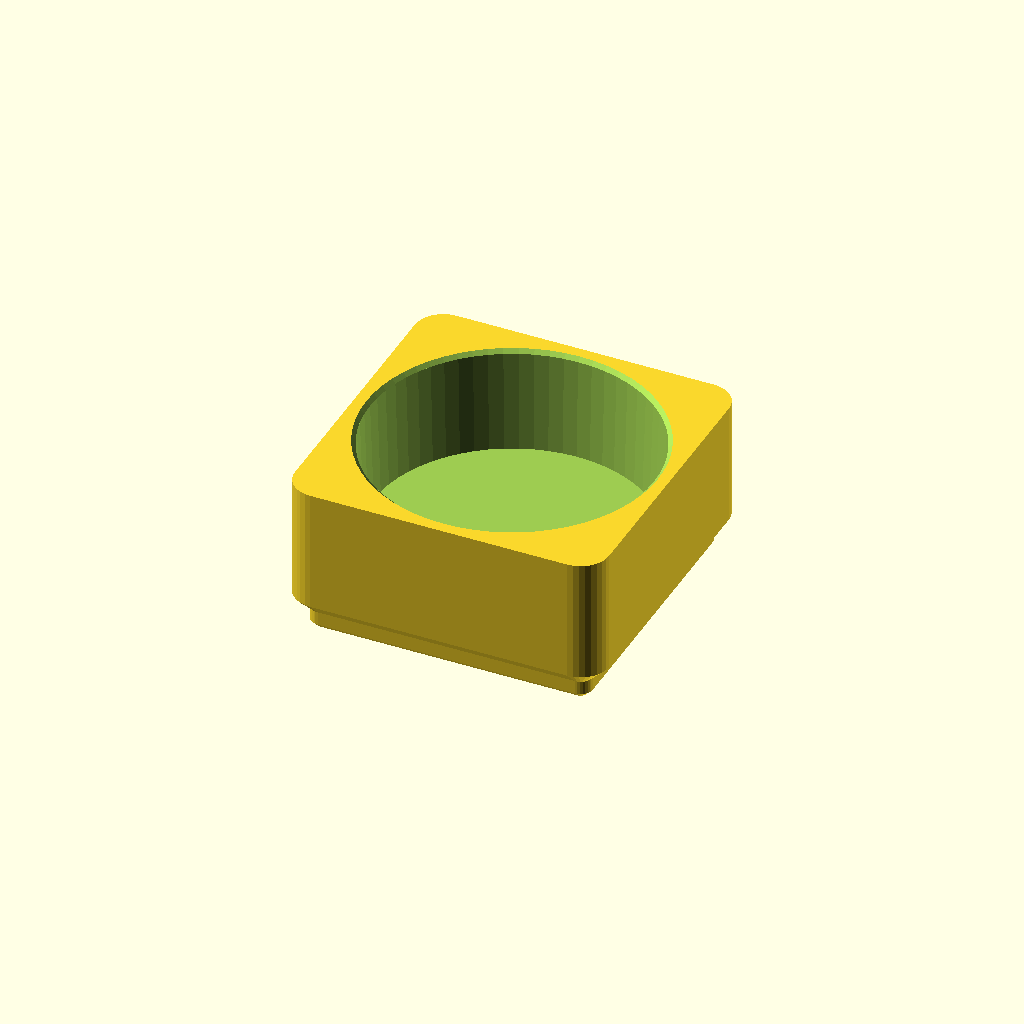
Cell 1 — every parameter at its default value.
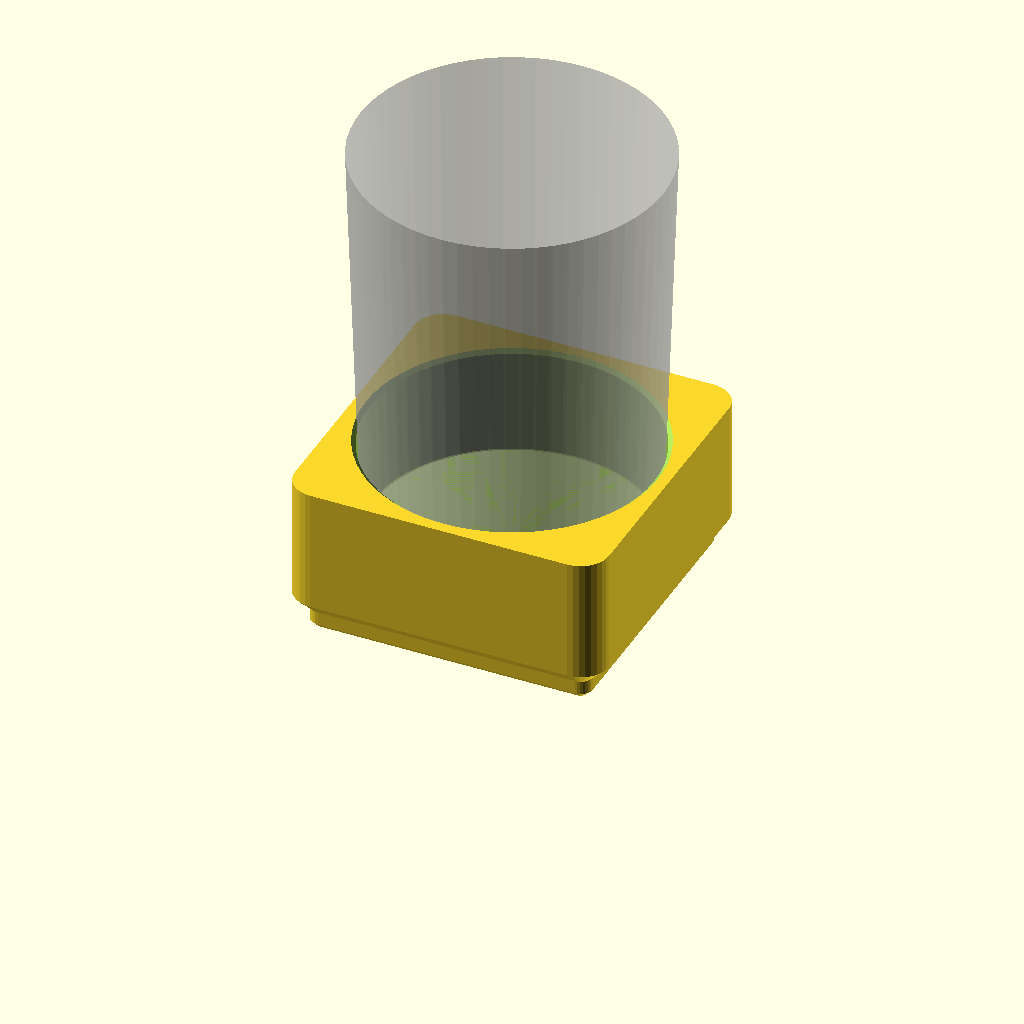
Cell 2 — show set to "assembly", the other parameters unchanged.
All cells are drawn from one camera (rotation 55°, 0°, 25°, orthographic, colour scheme Cornfield), so only the parameter changes between them.
Source of the model, library/gridfinity/gridfinity/gridfinity-metal-cup-base.scad:
// gridfinity-metal-cup-base.scad — a short tapered nest for a metal cup.
// Cup measurements are treated as outside diameters: 36 mm at its bottom,
// 40 mm at its rim, 56 mm tall. The cup rests on the floor; its bottom 14 mm
// is surrounded by the matching taper, with clearance for lifting it out.
// This is an open holder, not a snap fit. The stacking lip is omitted so
// the top remains a short, unobstructed collar around the cup.

include <gridfinity-magnets.scad>

/* [Cup] */
cup_base_d = 36;        // mm, outside diameter at the bottom
cup_rim_d = 40;         // mm, outside diameter at the top
cup_h = 56;            // mm, total cup height
diameter_clearance = 0.5; // mm added to the pocket diameter, 0.25 mm per side

/* [Holder] */
units_z = 3;           // 7 mm units; holder ends at 21 mm, without a stacking lip
floor_thickness = 2;   // mm above the 5 mm Gridfinity foot
entry_chamfer = 0.5;   // mm height and radial widening of the mouth

/* [Magnets] */
magnet_hole_d = 10.5;   // mm, four enclosed cavities for 10 mm discs
magnet_cav_h = 2.2;     // mm, accommodates 2 mm thick magnets
magnet_skin = 0.4;     // mm below the cavities; insert at the usual print pause

/* [Output] */
show = "holder";       // [holder, assembly]

$fn = 64;
eps = 0.01;

/* [Derived] */
pad_top = 5;           // mm, existing Gridfinity foot height
holder_h = gridfinity_zpitch * units_z;
floor_z = pad_top + floor_thickness;
seat_depth = holder_h - floor_z;
cup_taper = (cup_rim_d - cup_base_d) / cup_h; // diameter growth per mm of height
facet_factor = 1 / cos(180 / $fn); // retain specified bore diameter across flats

function cup_d(z) = cup_base_d + cup_taper * z;
function pocket_d(z) = cup_d(z) + diameter_clearance;

module metal_cup_base() {
  assert(cup_h > 0 && cup_rim_d >= cup_base_d, "cup must widen toward its rim");
  assert(diameter_clearance > 0, "allow clearance for removing the metal cup");
  assert(seat_depth > entry_chamfer && seat_depth < cup_h, "invalid pocket depth");
  assert((pocket_d(seat_depth) + 2 * entry_chamfer) * facet_factor <
         gridfinity_pitch - gridfinity_clearance, "pocket breaks through the side wall");
  assert(magnet_hole_d <= 0 || magnet_skin + magnet_cav_h < floor_z,
         "magnet cavities break through the cup floor");

  difference() {
    // Start one unit taller so trimming removes the entire stacking recess,
    // including its 0.1 mm overlap below the nominal deck.
    intersection() {
      grid_block(1, 1, units_z + 1, magnet_diameter = 0, screw_depth = 0, center = true);
      translate([-gridfinity_pitch / 2, -gridfinity_pitch / 2, -eps])
      cube([gridfinity_pitch, gridfinity_pitch, holder_h + eps]);
    }

    translate([0, 0, floor_z])
    cylinder(d1 = pocket_d(0) * facet_factor,
             d2 = pocket_d(seat_depth + eps) * facet_factor,
             h = seat_depth + eps);

    // A short lead-in at the mouth, above the unchanged matching taper.
    translate([0, 0, holder_h - entry_chamfer])
    cylinder(d1 = pocket_d(seat_depth - entry_chamfer) * facet_factor,
             d2 = (pocket_d(seat_depth) + 2 * entry_chamfer +
                   (2 + cup_taper) * eps) * facet_factor,
             h = entry_chamfer + eps);

    if (magnet_hole_d > 0)
      magnet_cavities(1, 1, magnet_hole_d, magnet_cav_h, magnet_skin, center = true);
  }
}

// Conservative outer envelope for fit and insertion checks, not a cup wall model.
module cup_envelope() {
  cylinder(d1 = cup_base_d * facet_factor,
           d2 = cup_rim_d * facet_factor, h = cup_h);
}

metal_cup_base();
if (show == "assembly")
  %translate([0, 0, floor_z]) cup_envelope();
Customizer parameters (derived from the source; name, type, default, range or options):
cup_base_d: number, default 36
cup_rim_d: number, default 40
cup_h: number, default 56
diameter_clearance: number, default 0.5
units_z: number, default 3
floor_thickness: number, default 2
entry_chamfer: number, default 0.5
magnet_hole_d: number, default 10.5
magnet_cav_h: number, default 2.2
magnet_skin: number, default 0.4
show: string, default "holder", options "holder", "assembly"
eps: number, default 0.01
pad_top: number, default 5
